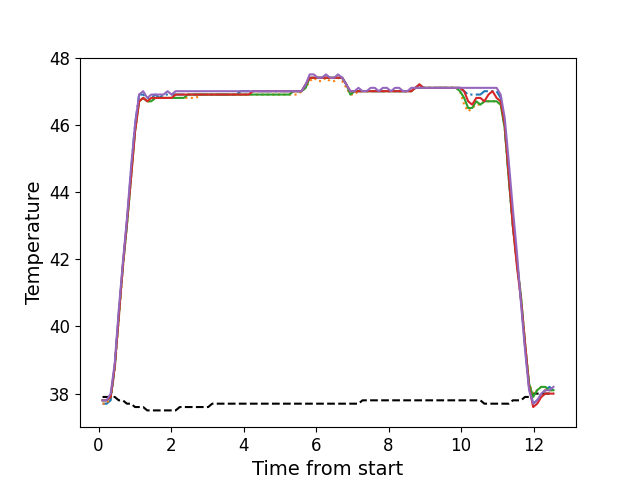

Source data for this figure (header and first rows):
, times, neutral, z1, z2, z3, z4, z5
0, 0.1096, 37.9, 37.7, 37.7, 37.8, 37.8, 37.8
1, 0.2223, 37.9, 37.7, 37.7, 37.8, 37.8, 37.8
2, 0.3339, 37.9, 37.8, 37.9, 37.9, 37.9, 38.0
3, 0.4455, 37.9, 38.8, 38.7, 38.8, 38.8, 38.9
4, 0.5581, 37.8, 40.4, 40.2, 40.3, 40.3, 40.5
5, 0.6698, 37.8, 41.8, 41.7, 41.8, 41.8, 41.9
6, 0.7824, 37.7, 43.1, 43.0, 43.0, 43.1, 43.2
7, 0.8935, 37.7, 44.6, 44.4, 44.4, 44.4, 44.7
8, 1.006, 37.6, 46.0, 45.8, 45.8, 45.8, 46.0
9, 1.119, 37.6, 46.9, 46.7, 46.7, 46.7, 46.9
10, 1.23, 37.6, 46.9, 46.8, 46.8, 46.8, 47.0
11, 1.343, 37.5, 46.8, 46.7, 46.7, 46.7, 46.8
12, 1.454, 37.5, 46.8, 46.7, 46.7, 46.8, 46.9
13, 1.566, 37.5, 46.9, 46.8, 46.8, 46.8, 46.9
14, 1.678, 37.5, 46.8, 46.8, 46.8, 46.8, 46.9
15, 1.791, 37.5, 46.9, 46.8, 46.8, 46.8, 46.9
16, 1.903, 37.5, 46.9, 46.8, 46.8, 46.8, 47.0
17, 2.014, 37.5, 46.9, 46.8, 46.8, 46.8, 46.9
18, 2.126, 37.5, 46.9, 46.8, 46.8, 46.9, 47.0
19, 2.239, 37.6, 46.9, 46.8, 46.8, 46.9, 47.0
20, 2.35, 37.6, 46.9, 46.8, 46.8, 46.9, 47.0
21, 2.463, 37.6, 46.9, 46.8, 46.9, 46.9, 47.0
22, 2.575, 37.6, 46.9, 46.8, 46.9, 46.9, 47.0
23, 2.687, 37.6, 46.9, 46.8, 46.9, 46.9, 47.0
24, 2.799, 37.6, 46.9, 46.9, 46.9, 46.9, 47.0
25, 2.911, 37.6, 46.9, 46.9, 46.9, 46.9, 47.0
26, 3.024, 37.6, 46.9, 46.9, 46.9, 46.9, 47.0
27, 3.135, 37.7, 46.9, 46.9, 46.9, 46.9, 47.0
28, 3.247, 37.7, 46.9, 46.9, 46.9, 46.9, 47.0
29, 3.36, 37.7, 46.9, 46.9, 46.9, 46.9, 47.0
30, 3.471, 37.7, 46.9, 46.9, 46.9, 46.9, 47.0
31, 3.584, 37.7, 46.9, 46.9, 46.9, 46.9, 47.0
32, 3.696, 37.7, 46.9, 46.9, 46.9, 46.9, 47.0
33, 3.808, 37.7, 46.9, 46.9, 46.9, 46.9, 47.0
34, 3.92, 37.7, 47.0, 46.9, 46.9, 46.9, 47.0
35, 4.032, 37.7, 47.0, 46.9, 46.9, 46.9, 47.0
36, 4.145, 37.7, 47.0, 46.9, 46.9, 46.9, 47.0
37, 4.256, 37.7, 47.0, 46.9, 46.9, 47.0, 47.0
38, 4.368, 37.7, 47.0, 46.9, 46.9, 47.0, 47.0
39, 4.48, 37.7, 47.0, 46.9, 46.9, 47.0, 47.0
40, 4.593, 37.7, 47.0, 46.9, 46.9, 47.0, 47.0
41, 4.705, 37.7, 47.0, 46.9, 46.9, 47.0, 47.0
42, 4.816, 37.7, 47.0, 46.9, 46.9, 47.0, 47.0
43, 4.929, 37.7, 47.0, 46.9, 46.9, 47.0, 47.0
44, 5.041, 37.7, 47.0, 46.9, 46.9, 47.0, 47.0
45, 5.153, 37.7, 47.0, 46.9, 46.9, 47.0, 47.0
46, 5.265, 37.7, 47.0, 46.9, 46.9, 47.0, 47.0
47, 5.376, 37.7, 47.0, 46.9, 47.0, 47.0, 47.0
48, 5.489, 37.7, 47.0, 46.9, 47.0, 47.0, 47.0
49, 5.601, 37.7, 47.0, 47.0, 47.0, 47.0, 47.0
50, 5.713, 37.7, 47.2, 47.1, 47.1, 47.2, 47.2
51, 5.825, 37.7, 47.4, 47.3, 47.4, 47.4, 47.5
52, 5.938, 37.7, 47.4, 47.4, 47.4, 47.4, 47.5
53, 6.049, 37.7, 47.4, 47.3, 47.4, 47.4, 47.4
54, 6.161, 37.7, 47.4, 47.3, 47.4, 47.4, 47.4
55, 6.273, 37.7, 47.4, 47.4, 47.4, 47.4, 47.5
56, 6.386, 37.7, 47.4, 47.3, 47.4, 47.4, 47.4
57, 6.497, 37.7, 47.4, 47.3, 47.4, 47.4, 47.4
58, 6.606, 37.7, 47.4, 47.4, 47.4, 47.4, 47.5
59, 6.721, 37.7, 47.4, 47.3, 47.4, 47.4, 47.4
... 52 more rows
